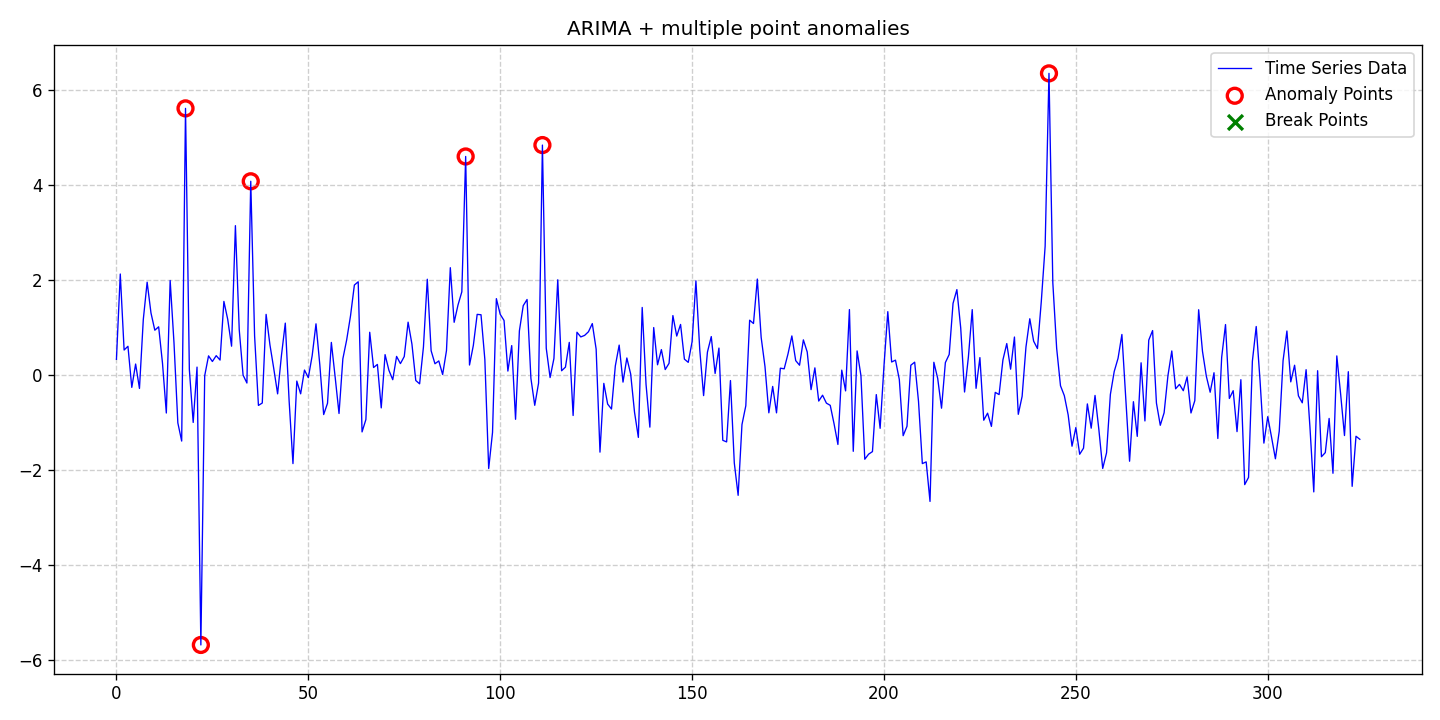

Source data for this figure (header and first rows):
date, data, stationary, det_lin_up, det_lin_down, det_quad, det_cubic, det_exp, det_damped, stoc_trend, volatility, single_seas, multiple_seas, point_anom_single, point_anom_multi, collect_anom, context_anom, mean_shift, var_shift, trend_shift, point_anom_count, point_anom_location, point_anom_point, collect_anom_count
2020-01-01, 0.3211, 0, 0, 0, 0, 0, 0, 0, 1, 0, 0, 0, 0, 1, 0, 0, 0, 0, 0, 6, [18, 22, 35, 91, 111, 243], [18, 22, 35, 91, 111, 243], 0
2020-01-02, 2.117, 0, 0, 0, 0, 0, 0, 0, 1, 0, 0, 0, 0, 1, 0, 0, 0, 0, 0, 6, [18, 22, 35, 91, 111, 243], [18, 22, 35, 91, 111, 243], 0
2020-01-03, 0.5169, 0, 0, 0, 0, 0, 0, 0, 1, 0, 0, 0, 0, 1, 0, 0, 0, 0, 0, 6, [18, 22, 35, 91, 111, 243], [18, 22, 35, 91, 111, 243], 0
2020-01-04, 0.5956, 0, 0, 0, 0, 0, 0, 0, 1, 0, 0, 0, 0, 1, 0, 0, 0, 0, 0, 6, [18, 22, 35, 91, 111, 243], [18, 22, 35, 91, 111, 243], 0
2020-01-05, -0.2697, 0, 0, 0, 0, 0, 0, 0, 1, 0, 0, 0, 0, 1, 0, 0, 0, 0, 0, 6, [18, 22, 35, 91, 111, 243], [18, 22, 35, 91, 111, 243], 0
2020-01-06, 0.2217, 0, 0, 0, 0, 0, 0, 0, 1, 0, 0, 0, 0, 1, 0, 0, 0, 0, 0, 6, [18, 22, 35, 91, 111, 243], [18, 22, 35, 91, 111, 243], 0
2020-01-07, -0.2922, 0, 0, 0, 0, 0, 0, 0, 1, 0, 0, 0, 0, 1, 0, 0, 0, 0, 0, 6, [18, 22, 35, 91, 111, 243], [18, 22, 35, 91, 111, 243], 0
2020-01-08, 1.16, 0, 0, 0, 0, 0, 0, 0, 1, 0, 0, 0, 0, 1, 0, 0, 0, 0, 0, 6, [18, 22, 35, 91, 111, 243], [18, 22, 35, 91, 111, 243], 0
2020-01-09, 1.945, 0, 0, 0, 0, 0, 0, 0, 1, 0, 0, 0, 0, 1, 0, 0, 0, 0, 0, 6, [18, 22, 35, 91, 111, 243], [18, 22, 35, 91, 111, 243], 0
2020-01-10, 1.297, 0, 0, 0, 0, 0, 0, 0, 1, 0, 0, 0, 0, 1, 0, 0, 0, 0, 0, 6, [18, 22, 35, 91, 111, 243], [18, 22, 35, 91, 111, 243], 0
2020-01-11, 0.934, 0, 0, 0, 0, 0, 0, 0, 1, 0, 0, 0, 0, 1, 0, 0, 0, 0, 0, 6, [18, 22, 35, 91, 111, 243], [18, 22, 35, 91, 111, 243], 0
2020-01-12, 1.006, 0, 0, 0, 0, 0, 0, 0, 1, 0, 0, 0, 0, 1, 0, 0, 0, 0, 0, 6, [18, 22, 35, 91, 111, 243], [18, 22, 35, 91, 111, 243], 0
2020-01-13, 0.2407, 0, 0, 0, 0, 0, 0, 0, 1, 0, 0, 0, 0, 1, 0, 0, 0, 0, 0, 6, [18, 22, 35, 91, 111, 243], [18, 22, 35, 91, 111, 243], 0
2020-01-14, -0.8094, 0, 0, 0, 0, 0, 0, 0, 1, 0, 0, 0, 0, 1, 0, 0, 0, 0, 0, 6, [18, 22, 35, 91, 111, 243], [18, 22, 35, 91, 111, 243], 0
2020-01-15, 1.981, 0, 0, 0, 0, 0, 0, 0, 1, 0, 0, 0, 0, 1, 0, 0, 0, 0, 0, 6, [18, 22, 35, 91, 111, 243], [18, 22, 35, 91, 111, 243], 0
2020-01-16, 0.6648, 0, 0, 0, 0, 0, 0, 0, 1, 0, 0, 0, 0, 1, 0, 0, 0, 0, 0, 6, [18, 22, 35, 91, 111, 243], [18, 22, 35, 91, 111, 243], 0
2020-01-17, -1.017, 0, 0, 0, 0, 0, 0, 0, 1, 0, 0, 0, 0, 1, 0, 0, 0, 0, 0, 6, [18, 22, 35, 91, 111, 243], [18, 22, 35, 91, 111, 243], 0
2020-01-18, -1.4, 0, 0, 0, 0, 0, 0, 0, 1, 0, 0, 0, 0, 1, 0, 0, 0, 0, 0, 6, [18, 22, 35, 91, 111, 243], [18, 22, 35, 91, 111, 243], 0
2020-01-19, 5.604, 0, 0, 0, 0, 0, 0, 0, 1, 0, 0, 0, 0, 1, 0, 0, 0, 0, 0, 6, [18, 22, 35, 91, 111, 243], [18, 22, 35, 91, 111, 243], 0
2020-01-20, 0.1048, 0, 0, 0, 0, 0, 0, 0, 1, 0, 0, 0, 0, 1, 0, 0, 0, 0, 0, 6, [18, 22, 35, 91, 111, 243], [18, 22, 35, 91, 111, 243], 0
2020-01-21, -1.008, 0, 0, 0, 0, 0, 0, 0, 1, 0, 0, 0, 0, 1, 0, 0, 0, 0, 0, 6, [18, 22, 35, 91, 111, 243], [18, 22, 35, 91, 111, 243], 0
2020-01-22, 0.1571, 0, 0, 0, 0, 0, 0, 0, 1, 0, 0, 0, 0, 1, 0, 0, 0, 0, 0, 6, [18, 22, 35, 91, 111, 243], [18, 22, 35, 91, 111, 243], 0
2020-01-23, -5.692, 0, 0, 0, 0, 0, 0, 0, 1, 0, 0, 0, 0, 1, 0, 0, 0, 0, 0, 6, [18, 22, 35, 91, 111, 243], [18, 22, 35, 91, 111, 243], 0
2020-01-24, -0.02395, 0, 0, 0, 0, 0, 0, 0, 1, 0, 0, 0, 0, 1, 0, 0, 0, 0, 0, 6, [18, 22, 35, 91, 111, 243], [18, 22, 35, 91, 111, 243], 0
2020-01-25, 0.3938, 0, 0, 0, 0, 0, 0, 0, 1, 0, 0, 0, 0, 1, 0, 0, 0, 0, 0, 6, [18, 22, 35, 91, 111, 243], [18, 22, 35, 91, 111, 243], 0
2020-01-26, 0.2755, 0, 0, 0, 0, 0, 0, 0, 1, 0, 0, 0, 0, 1, 0, 0, 0, 0, 0, 6, [18, 22, 35, 91, 111, 243], [18, 22, 35, 91, 111, 243], 0
2020-01-27, 0.398, 0, 0, 0, 0, 0, 0, 0, 1, 0, 0, 0, 0, 1, 0, 0, 0, 0, 0, 6, [18, 22, 35, 91, 111, 243], [18, 22, 35, 91, 111, 243], 0
2020-01-28, 0.3054, 0, 0, 0, 0, 0, 0, 0, 1, 0, 0, 0, 0, 1, 0, 0, 0, 0, 0, 6, [18, 22, 35, 91, 111, 243], [18, 22, 35, 91, 111, 243], 0
2020-01-29, 1.54, 0, 0, 0, 0, 0, 0, 0, 1, 0, 0, 0, 0, 1, 0, 0, 0, 0, 0, 6, [18, 22, 35, 91, 111, 243], [18, 22, 35, 91, 111, 243], 0
2020-01-30, 1.162, 0, 0, 0, 0, 0, 0, 0, 1, 0, 0, 0, 0, 1, 0, 0, 0, 0, 0, 6, [18, 22, 35, 91, 111, 243], [18, 22, 35, 91, 111, 243], 0
2020-01-31, 0.5975, 0, 0, 0, 0, 0, 0, 0, 1, 0, 0, 0, 0, 1, 0, 0, 0, 0, 0, 6, [18, 22, 35, 91, 111, 243], [18, 22, 35, 91, 111, 243], 0
2020-02-01, 3.135, 0, 0, 0, 0, 0, 0, 0, 1, 0, 0, 0, 0, 1, 0, 0, 0, 0, 0, 6, [18, 22, 35, 91, 111, 243], [18, 22, 35, 91, 111, 243], 0
2020-02-02, 0.9427, 0, 0, 0, 0, 0, 0, 0, 1, 0, 0, 0, 0, 1, 0, 0, 0, 0, 0, 6, [18, 22, 35, 91, 111, 243], [18, 22, 35, 91, 111, 243], 0
2020-02-03, -0.01163, 0, 0, 0, 0, 0, 0, 0, 1, 0, 0, 0, 0, 1, 0, 0, 0, 0, 0, 6, [18, 22, 35, 91, 111, 243], [18, 22, 35, 91, 111, 243], 0
2020-02-04, -0.178, 0, 0, 0, 0, 0, 0, 0, 1, 0, 0, 0, 0, 1, 0, 0, 0, 0, 0, 6, [18, 22, 35, 91, 111, 243], [18, 22, 35, 91, 111, 243], 0
2020-02-05, 4.069, 0, 0, 0, 0, 0, 0, 0, 1, 0, 0, 0, 0, 1, 0, 0, 0, 0, 0, 6, [18, 22, 35, 91, 111, 243], [18, 22, 35, 91, 111, 243], 0
2020-02-06, 0.8153, 0, 0, 0, 0, 0, 0, 0, 1, 0, 0, 0, 0, 1, 0, 0, 0, 0, 0, 6, [18, 22, 35, 91, 111, 243], [18, 22, 35, 91, 111, 243], 0
2020-02-07, -0.6493, 0, 0, 0, 0, 0, 0, 0, 1, 0, 0, 0, 0, 1, 0, 0, 0, 0, 0, 6, [18, 22, 35, 91, 111, 243], [18, 22, 35, 91, 111, 243], 0
2020-02-08, -0.5987, 0, 0, 0, 0, 0, 0, 0, 1, 0, 0, 0, 0, 1, 0, 0, 0, 0, 0, 6, [18, 22, 35, 91, 111, 243], [18, 22, 35, 91, 111, 243], 0
2020-02-09, 1.267, 0, 0, 0, 0, 0, 0, 0, 1, 0, 0, 0, 0, 1, 0, 0, 0, 0, 0, 6, [18, 22, 35, 91, 111, 243], [18, 22, 35, 91, 111, 243], 0
2020-02-10, 0.6253, 0, 0, 0, 0, 0, 0, 0, 1, 0, 0, 0, 0, 1, 0, 0, 0, 0, 0, 6, [18, 22, 35, 91, 111, 243], [18, 22, 35, 91, 111, 243], 0
2020-02-11, 0.1242, 0, 0, 0, 0, 0, 0, 0, 1, 0, 0, 0, 0, 1, 0, 0, 0, 0, 0, 6, [18, 22, 35, 91, 111, 243], [18, 22, 35, 91, 111, 243], 0
2020-02-12, -0.406, 0, 0, 0, 0, 0, 0, 0, 1, 0, 0, 0, 0, 1, 0, 0, 0, 0, 0, 6, [18, 22, 35, 91, 111, 243], [18, 22, 35, 91, 111, 243], 0
2020-02-13, 0.4034, 0, 0, 0, 0, 0, 0, 0, 1, 0, 0, 0, 0, 1, 0, 0, 0, 0, 0, 6, [18, 22, 35, 91, 111, 243], [18, 22, 35, 91, 111, 243], 0
2020-02-14, 1.083, 0, 0, 0, 0, 0, 0, 0, 1, 0, 0, 0, 0, 1, 0, 0, 0, 0, 0, 6, [18, 22, 35, 91, 111, 243], [18, 22, 35, 91, 111, 243], 0
2020-02-15, -0.557, 0, 0, 0, 0, 0, 0, 0, 1, 0, 0, 0, 0, 1, 0, 0, 0, 0, 0, 6, [18, 22, 35, 91, 111, 243], [18, 22, 35, 91, 111, 243], 0
2020-02-16, -1.874, 0, 0, 0, 0, 0, 0, 0, 1, 0, 0, 0, 0, 1, 0, 0, 0, 0, 0, 6, [18, 22, 35, 91, 111, 243], [18, 22, 35, 91, 111, 243], 0
2020-02-17, -0.1367, 0, 0, 0, 0, 0, 0, 0, 1, 0, 0, 0, 0, 1, 0, 0, 0, 0, 0, 6, [18, 22, 35, 91, 111, 243], [18, 22, 35, 91, 111, 243], 0
2020-02-18, -0.4053, 0, 0, 0, 0, 0, 0, 0, 1, 0, 0, 0, 0, 1, 0, 0, 0, 0, 0, 6, [18, 22, 35, 91, 111, 243], [18, 22, 35, 91, 111, 243], 0
2020-02-19, 0.09499, 0, 0, 0, 0, 0, 0, 0, 1, 0, 0, 0, 0, 1, 0, 0, 0, 0, 0, 6, [18, 22, 35, 91, 111, 243], [18, 22, 35, 91, 111, 243], 0
2020-02-20, -0.06516, 0, 0, 0, 0, 0, 0, 0, 1, 0, 0, 0, 0, 1, 0, 0, 0, 0, 0, 6, [18, 22, 35, 91, 111, 243], [18, 22, 35, 91, 111, 243], 0
2020-02-21, 0.3956, 0, 0, 0, 0, 0, 0, 0, 1, 0, 0, 0, 0, 1, 0, 0, 0, 0, 0, 6, [18, 22, 35, 91, 111, 243], [18, 22, 35, 91, 111, 243], 0
2020-02-22, 1.068, 0, 0, 0, 0, 0, 0, 0, 1, 0, 0, 0, 0, 1, 0, 0, 0, 0, 0, 6, [18, 22, 35, 91, 111, 243], [18, 22, 35, 91, 111, 243], 0
2020-02-23, 0.2008, 0, 0, 0, 0, 0, 0, 0, 1, 0, 0, 0, 0, 1, 0, 0, 0, 0, 0, 6, [18, 22, 35, 91, 111, 243], [18, 22, 35, 91, 111, 243], 0
2020-02-24, -0.8415, 0, 0, 0, 0, 0, 0, 0, 1, 0, 0, 0, 0, 1, 0, 0, 0, 0, 0, 6, [18, 22, 35, 91, 111, 243], [18, 22, 35, 91, 111, 243], 0
2020-02-25, -0.6046, 0, 0, 0, 0, 0, 0, 0, 1, 0, 0, 0, 0, 1, 0, 0, 0, 0, 0, 6, [18, 22, 35, 91, 111, 243], [18, 22, 35, 91, 111, 243], 0
2020-02-26, 0.6769, 0, 0, 0, 0, 0, 0, 0, 1, 0, 0, 0, 0, 1, 0, 0, 0, 0, 0, 6, [18, 22, 35, 91, 111, 243], [18, 22, 35, 91, 111, 243], 0
2020-02-27, -0.05881, 0, 0, 0, 0, 0, 0, 0, 1, 0, 0, 0, 0, 1, 0, 0, 0, 0, 0, 6, [18, 22, 35, 91, 111, 243], [18, 22, 35, 91, 111, 243], 0
2020-02-28, -0.8193, 0, 0, 0, 0, 0, 0, 0, 1, 0, 0, 0, 0, 1, 0, 0, 0, 0, 0, 6, [18, 22, 35, 91, 111, 243], [18, 22, 35, 91, 111, 243], 0
2020-02-29, 0.332, 0, 0, 0, 0, 0, 0, 0, 1, 0, 0, 0, 0, 1, 0, 0, 0, 0, 0, 6, [18, 22, 35, 91, 111, 243], [18, 22, 35, 91, 111, 243], 0
... 265 more rows
